Image classification data set "skeletal_output" (Eva13-sys/smart_mirror on GitHub). Class labels (5): downward dog pose, goddess pose, plank pose, tree pose, warrior 2 pose.

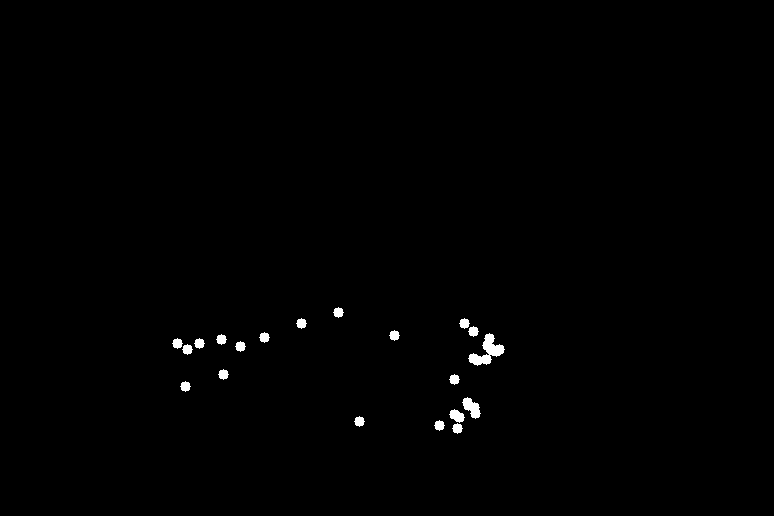
Label: plank pose

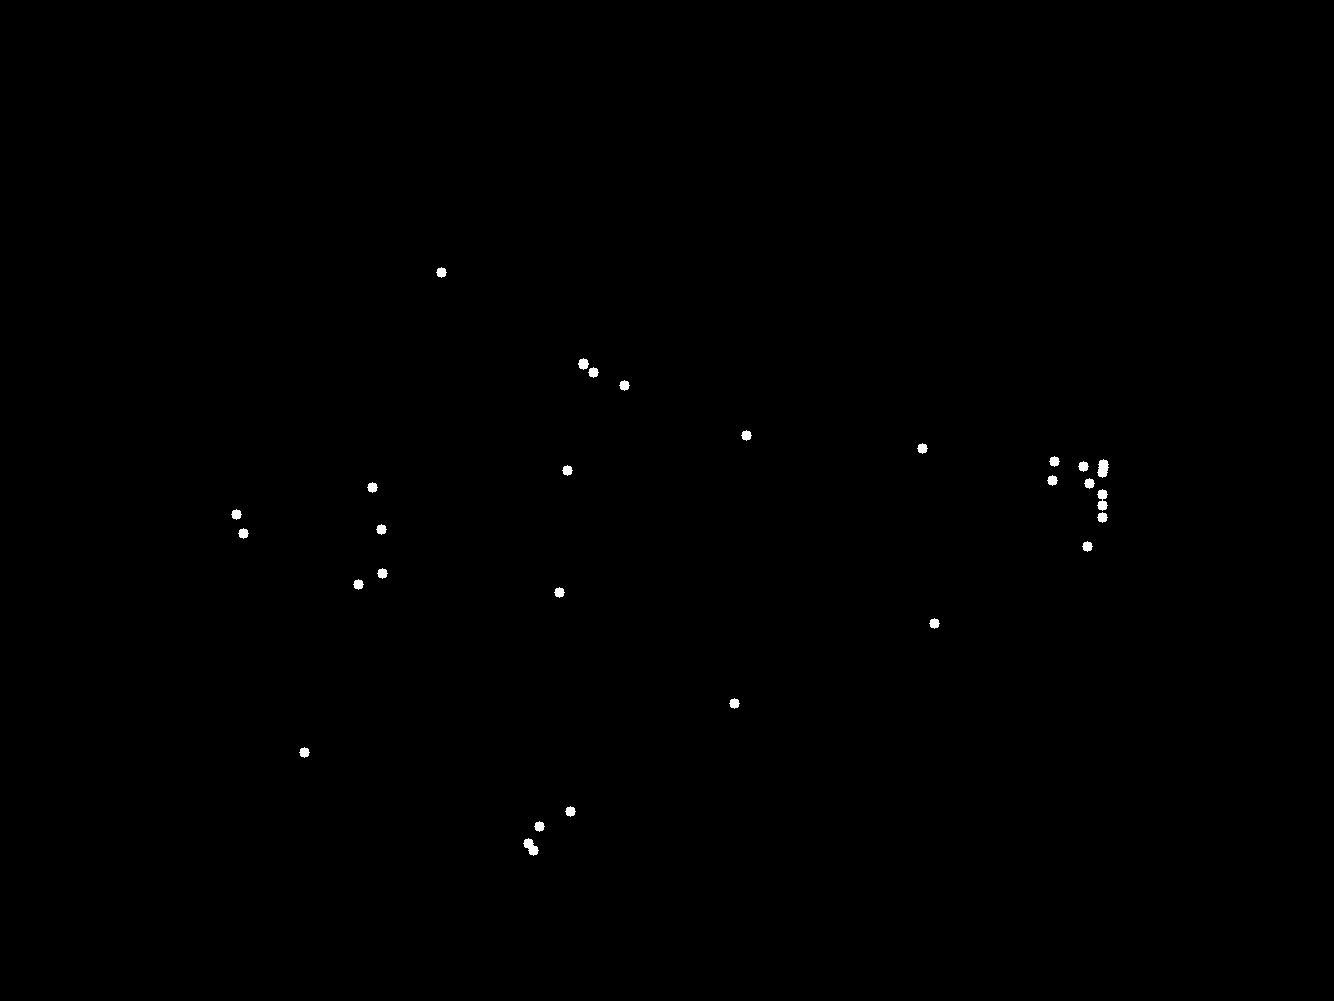
Label: goddess pose

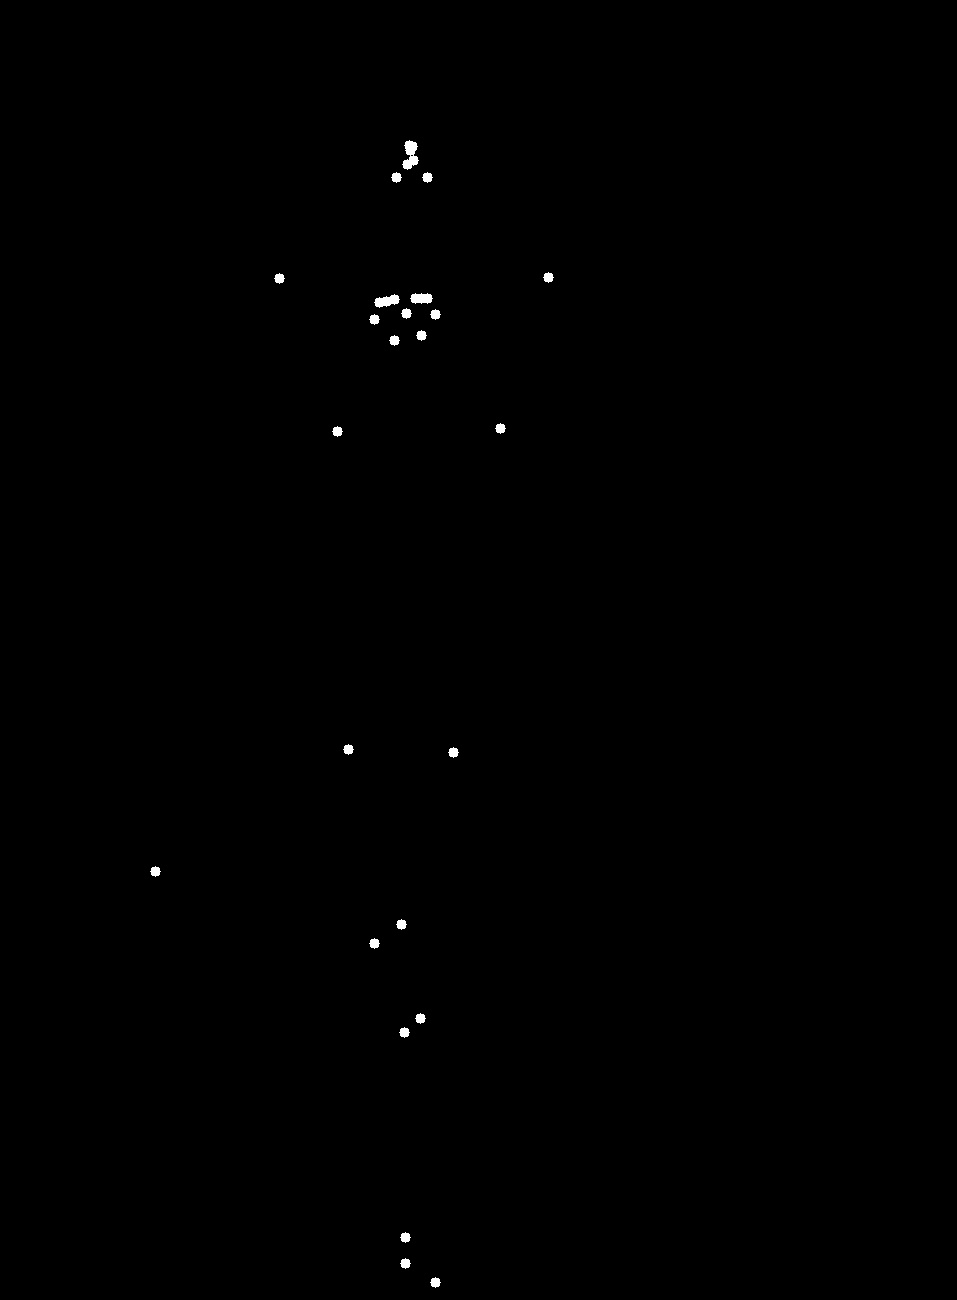
Label: tree pose

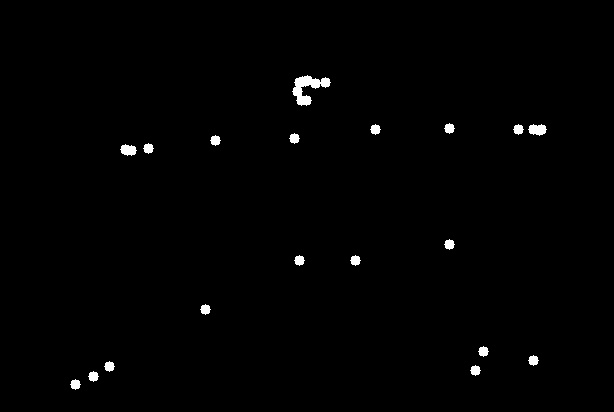
Label: warrior 2 pose

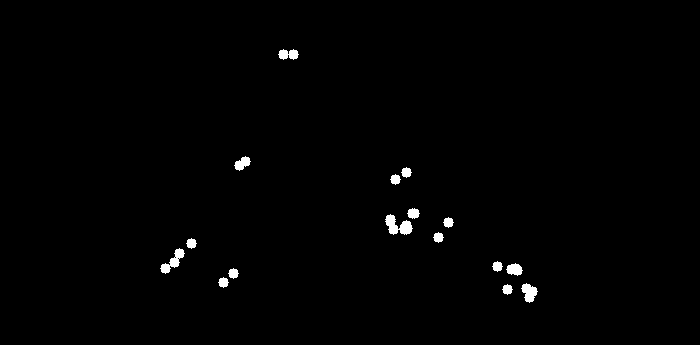
Label: downward dog pose

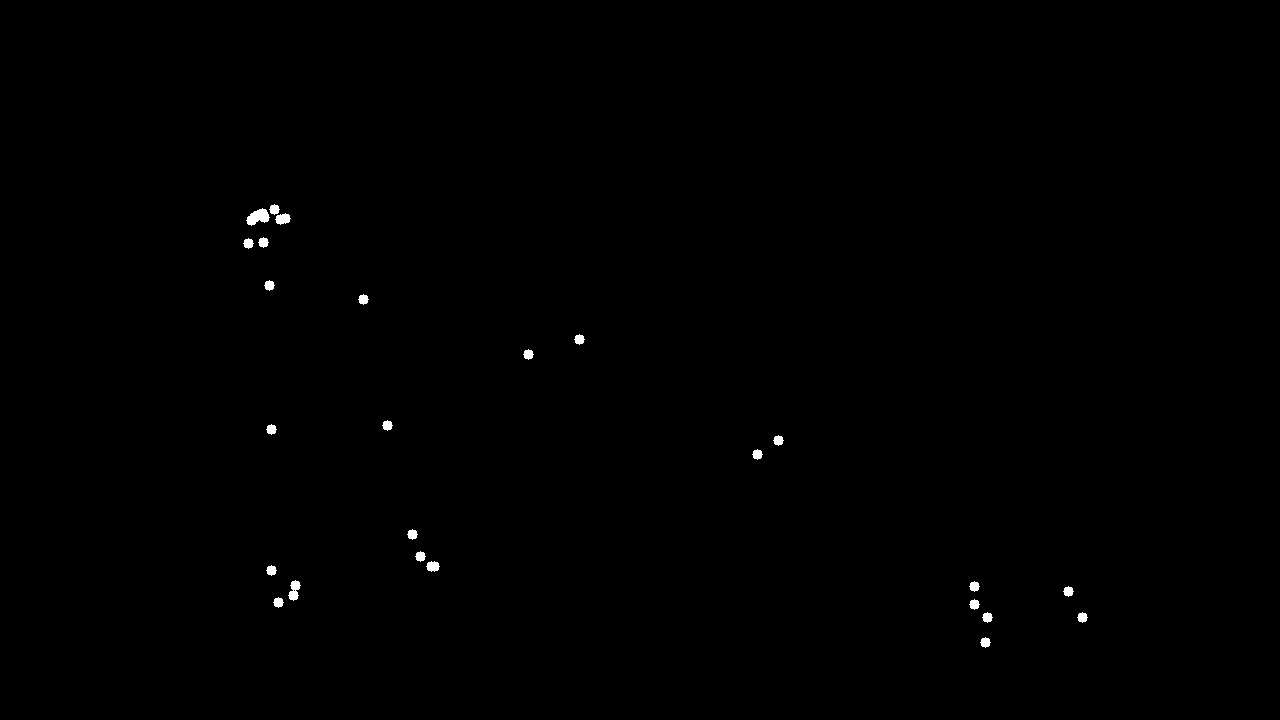
Label: plank pose
